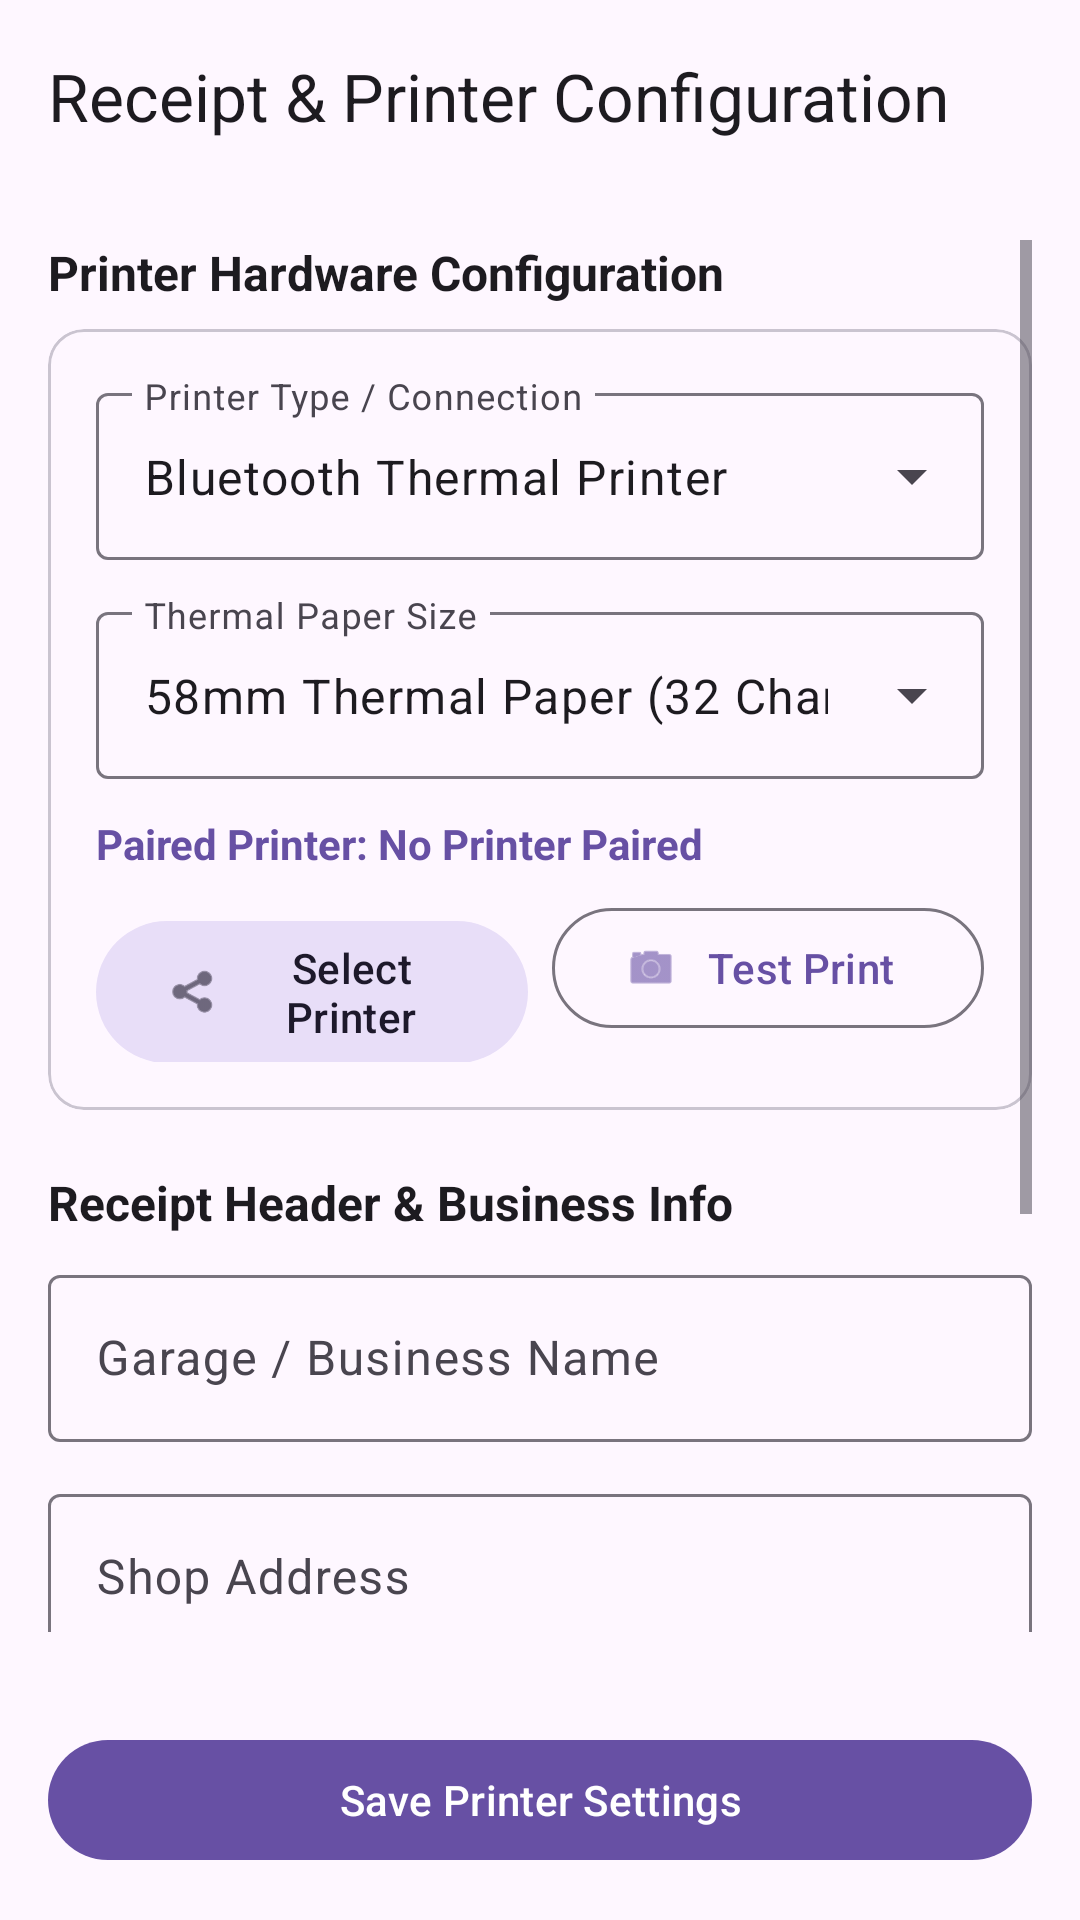

Android layout source for this screen:
<!-- AndroidManifest.xml: application theme Theme.GarageInventory -->
<!-- res/layout/activity_receipt_settings.xml -->
<?xml version="1.0" encoding="utf-8"?>
<LinearLayout xmlns:android="http://schemas.android.com/apk/res/android"
    xmlns:app="http://schemas.android.com/apk/res-auto"
    android:layout_width="match_parent"
    android:layout_height="match_parent"
    android:orientation="vertical">

    <com.google.android.material.appbar.AppBarLayout
        android:layout_width="match_parent"
        android:layout_height="wrap_content">

        <com.google.android.material.appbar.MaterialToolbar
            android:id="@+id/toolbar"
            android:layout_width="match_parent"
            android:layout_height="?attr/actionBarSize"
            app:title="Receipt &amp; Printer Configuration" />

    </com.google.android.material.appbar.AppBarLayout>

    <ScrollView
        android:layout_width="match_parent"
        android:layout_height="0dp"
        android:layout_weight="1"
        android:padding="16dp">

        <LinearLayout
            android:layout_width="match_parent"
            android:layout_height="wrap_content"
            android:orientation="vertical">

            
            <TextView
                android:layout_width="wrap_content"
                android:layout_height="wrap_content"
                android:text="Printer Hardware Configuration"
                android:textColor="?attr/colorOnSurface"
                android:textSize="16sp"
                android:textStyle="bold" />

            <com.google.android.material.card.MaterialCardView
                android:layout_width="match_parent"
                android:layout_height="wrap_content"
                android:layout_marginTop="8dp"
                app:cardCornerRadius="12dp">

                <LinearLayout
                    android:layout_width="match_parent"
                    android:layout_height="wrap_content"
                    android:orientation="vertical"
                    android:padding="16dp">

                    
                    <com.google.android.material.textfield.TextInputLayout
                        android:id="@+id/tilPrinterType"
                        style="@style/Widget.Material3.TextInputLayout.OutlinedBox.ExposedDropdownMenu"
                        android:layout_width="match_parent"
                        android:layout_height="wrap_content"
                        android:hint="Printer Type / Connection">

                        <AutoCompleteTextView
                            android:id="@+id/actvPrinterType"
                            android:layout_width="match_parent"
                            android:layout_height="wrap_content"
                            android:inputType="none"
                            android:text="Bluetooth Thermal Printer" />

                    </com.google.android.material.textfield.TextInputLayout>

                    
                    <com.google.android.material.textfield.TextInputLayout
                        android:id="@+id/tilPaperWidth"
                        style="@style/Widget.Material3.TextInputLayout.OutlinedBox.ExposedDropdownMenu"
                        android:layout_width="match_parent"
                        android:layout_height="wrap_content"
                        android:layout_marginTop="12dp"
                        android:hint="Thermal Paper Size">

                        <AutoCompleteTextView
                            android:id="@+id/actvPaperWidth"
                            android:layout_width="match_parent"
                            android:layout_height="wrap_content"
                            android:inputType="none"
                            android:text="58mm Thermal Paper (32 Chars)" />

                    </com.google.android.material.textfield.TextInputLayout>

                    
                    <TextView
                        android:id="@+id/tvPairedPrinter"
                        android:layout_width="wrap_content"
                        android:layout_height="wrap_content"
                        android:layout_marginTop="12dp"
                        android:text="Paired Printer: No Printer Paired"
                        android:textColor="?attr/colorPrimary"
                        android:textSize="14sp"
                        android:textStyle="bold" />

                    <LinearLayout
                        android:layout_width="match_parent"
                        android:layout_height="wrap_content"
                        android:layout_marginTop="8dp"
                        android:orientation="horizontal">

                        <com.google.android.material.button.MaterialButton
                            android:id="@+id/btnPairBtPrinter"
                            style="@style/Widget.Material3.Button.TonalButton"
                            android:layout_width="0dp"
                            android:layout_height="wrap_content"
                            android:layout_weight="1"
                            android:text="Select Printer"
                            app:icon="@android:drawable/ic_menu_share" />

                        <com.google.android.material.button.MaterialButton
                            android:id="@+id/btnTestPrint"
                            style="@style/Widget.Material3.Button.OutlinedButton"
                            android:layout_width="0dp"
                            android:layout_height="wrap_content"
                            android:layout_marginStart="8dp"
                            android:layout_weight="1"
                            android:text="Test Print"
                            app:icon="@android:drawable/ic_menu_camera" />

                    </LinearLayout>

                </LinearLayout>

            </com.google.android.material.card.MaterialCardView>

            
            <TextView
                android:layout_width="wrap_content"
                android:layout_height="wrap_content"
                android:layout_marginTop="20dp"
                android:text="Receipt Header &amp; Business Info"
                android:textColor="?attr/colorOnSurface"
                android:textSize="16sp"
                android:textStyle="bold" />

            <com.google.android.material.textfield.TextInputLayout
                android:layout_width="match_parent"
                android:layout_height="wrap_content"
                android:layout_marginTop="8dp"
                android:hint="Garage / Business Name"
                style="@style/Widget.Material3.TextInputLayout.OutlinedBox">

                <com.google.android.material.textfield.TextInputEditText
                    android:id="@+id/etShopName"
                    android:layout_width="match_parent"
                    android:layout_height="wrap_content"
                    android:inputType="textCapWords" />

            </com.google.android.material.textfield.TextInputLayout>

            <com.google.android.material.textfield.TextInputLayout
                android:layout_width="match_parent"
                android:layout_height="wrap_content"
                android:layout_marginTop="12dp"
                android:hint="Shop Address"
                style="@style/Widget.Material3.TextInputLayout.OutlinedBox">

                <com.google.android.material.textfield.TextInputEditText
                    android:id="@+id/etShopAddress"
                    android:layout_width="match_parent"
                    android:layout_height="wrap_content"
                    android:inputType="text" />

            </com.google.android.material.textfield.TextInputLayout>

            <com.google.android.material.textfield.TextInputLayout
                android:layout_width="match_parent"
                android:layout_height="wrap_content"
                android:layout_marginTop="12dp"
                android:hint="Contact Phone Number"
                style="@style/Widget.Material3.TextInputLayout.OutlinedBox">

                <com.google.android.material.textfield.TextInputEditText
                    android:id="@+id/etShopPhone"
                    android:layout_width="match_parent"
                    android:layout_height="wrap_content"
                    android:inputType="phone" />

            </com.google.android.material.textfield.TextInputLayout>

            <com.google.android.material.textfield.TextInputLayout
                android:layout_width="match_parent"
                android:layout_height="wrap_content"
                android:layout_marginTop="12dp"
                android:hint="GST / Tax Rate (%)"
                style="@style/Widget.Material3.TextInputLayout.OutlinedBox">

                <com.google.android.material.textfield.TextInputEditText
                    android:id="@+id/etGstTaxRate"
                    android:layout_width="match_parent"
                    android:layout_height="wrap_content"
                    android:inputType="numberDecimal" />

            </com.google.android.material.textfield.TextInputLayout>

            <com.google.android.material.textfield.TextInputLayout
                android:layout_width="match_parent"
                android:layout_height="wrap_content"
                android:layout_marginTop="12dp"
                android:hint="Receipt Footer Thank You Message"
                style="@style/Widget.Material3.TextInputLayout.OutlinedBox">

                <com.google.android.material.textfield.TextInputEditText
                    android:id="@+id/etFooterNote"
                    android:layout_width="match_parent"
                    android:layout_height="wrap_content"
                    android:inputType="text" />

            </com.google.android.material.textfield.TextInputLayout>

        </LinearLayout>

    </ScrollView>

    <com.google.android.material.button.MaterialButton
        android:id="@+id/btnSaveReceiptSettings"
        android:layout_width="match_parent"
        android:layout_height="wrap_content"
        android:layout_margin="16dp"
        android:text="Save Printer Settings" />

</LinearLayout>
<!-- resources referenced by this layout -->
<resources>
  <style name="Theme.GarageInventory" parent="Base.Theme.GarageInventory" />
  <style name="Base.Theme.GarageInventory" parent="Theme.Material3.DayNight.NoActionBar">
          
          
      </style>
</resources>
